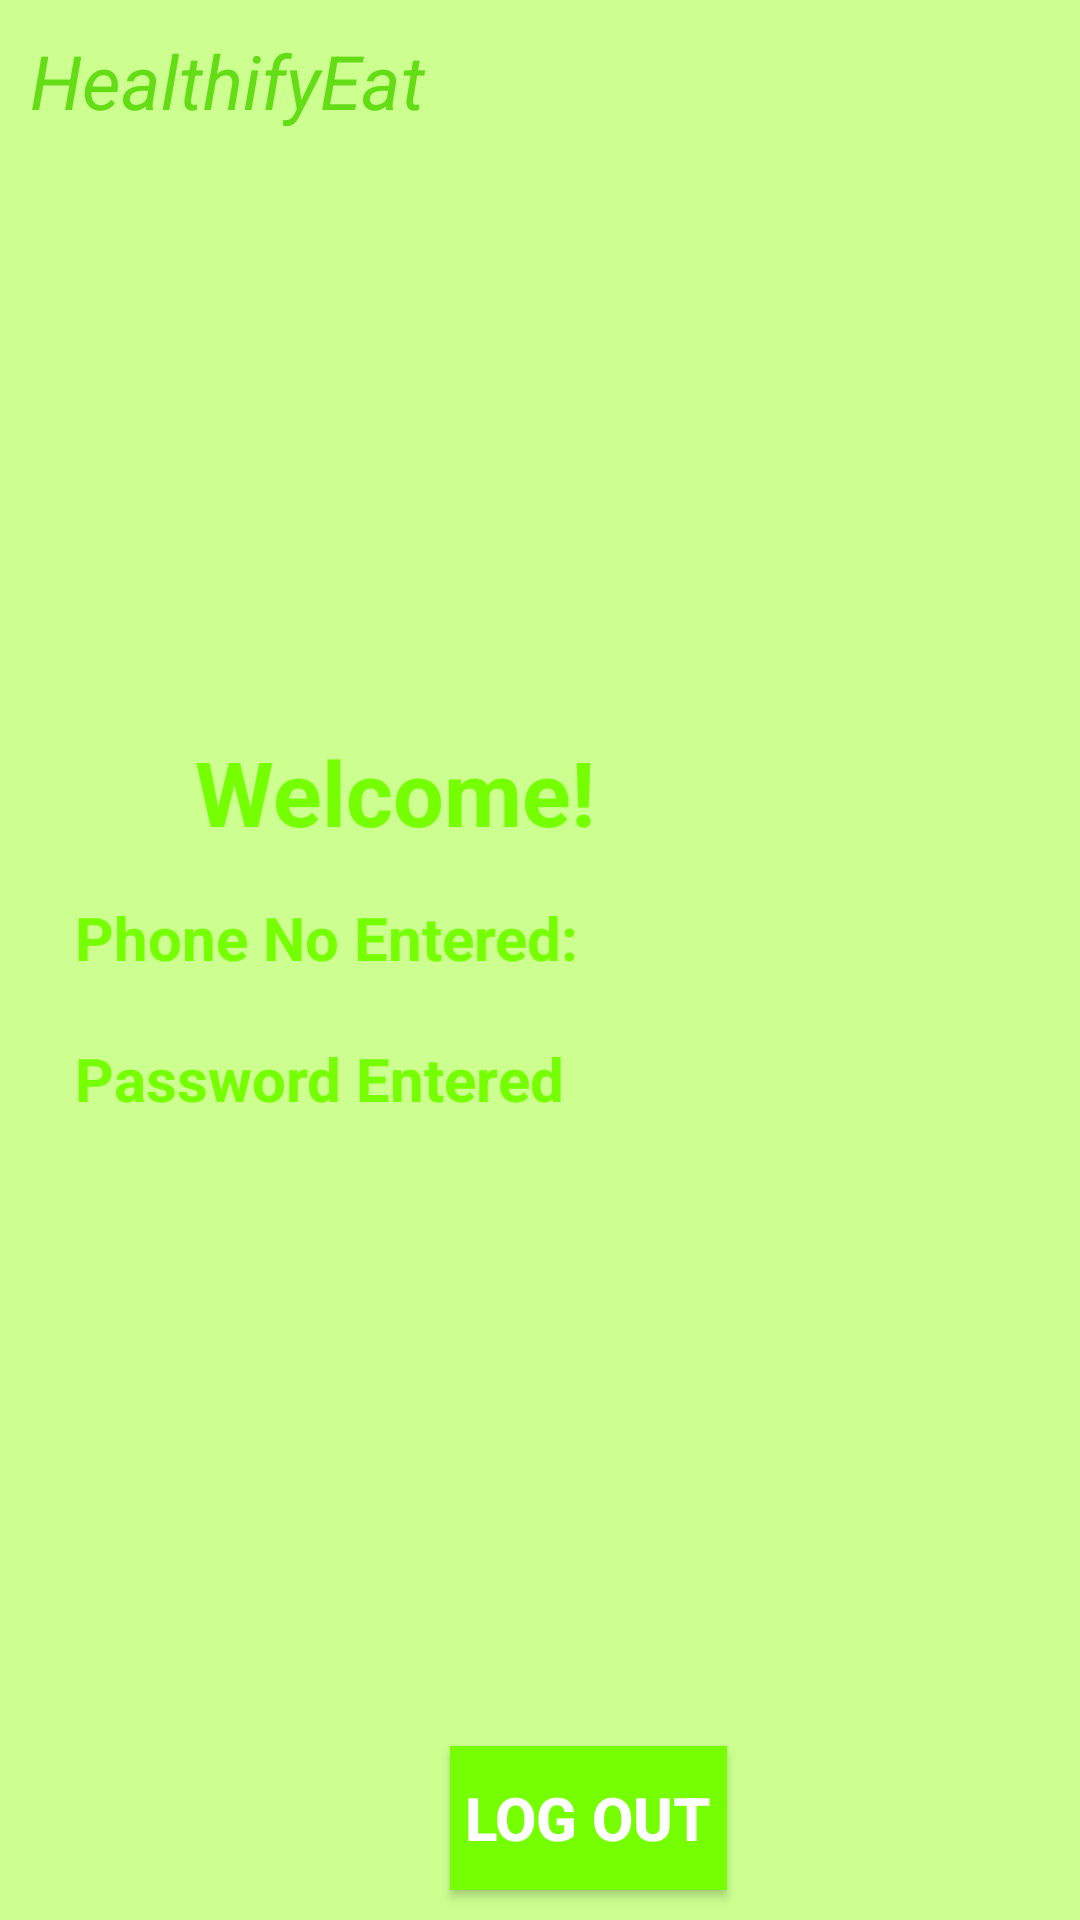

Produce the Android XML layout that renders to this screen, including the resource entries it uses.
<!-- AndroidManifest.xml: application theme Theme.FoodApplicationSushmita -->
<!-- res/layout/activity_login_next.xml -->
<?xml version="1.0" encoding="utf-8"?>
<RelativeLayout xmlns:android="http://schemas.android.com/apk/res/android"
    xmlns:app="http://schemas.android.com/apk/res-auto"
    xmlns:tools="http://schemas.android.com/tools"
    android:layout_width="match_parent"
    android:layout_height="match_parent"
    tools:context=".LoginNextActivity"
    android:background="@color/lighty_green">
    <TextView
        android:id="@+id/title"
        android:layout_width="wrap_content"
        android:layout_height="wrap_content"
        android:layout_alignParentTop="true"
        android:text="HealthifyEat"
        android:textSize="25sp"
        android:textColor="#64dd17"
        android:textStyle="italic"
        android:layout_marginLeft="10dp"
        android:layout_marginTop="10dp"
        />
    <TextView
        android:id="@+id/show_text"
        android:layout_width="wrap_content"
        android:layout_height="wrap_content"
        android:text="Welcome!"
        android:textStyle="bold"
        android:textColor="@color/light_green"
        android:textSize="30sp"
        android:layout_below="@+id/title"
        android:layout_marginTop="200dp"
        android:layout_marginLeft="65dp"
        android:layout_marginBottom="10dp"
        />
    <TextView
        android:id="@+id/text_name"
        android:layout_width="wrap_content"
        android:layout_height="wrap_content"
        android:layout_below="@+id/title"
        android:layout_alignRight="@+id/show_text"
        android:layout_marginLeft="20dp"
        android:layout_marginTop="200dp"
        android:layout_marginBottom="10dp"
        android:textSize="30sp"
        android:textStyle="bold"
        android:textColor="@color/white"
        android:padding="5dp"

        />
    <TextView
        android:id="@+id/mobile_text"
        android:layout_width="wrap_content"
        android:layout_height="wrap_content"
        android:layout_below="@+id/show_text"
        android:text="Phone No Entered: "
        android:layout_marginLeft="20dp"
        android:layout_marginBottom="10dp"
        android:textSize="20sp"
        android:textStyle="bold"
        android:textColor="@color/light_green"
        android:padding="5dp"
        />
    <TextView
        android:id="@+id/mobile"
        android:layout_width="wrap_content"
        android:layout_height="wrap_content"
        android:layout_below="@+id/show_text"
        android:layout_alignRight="@+id/mobile_text"
        android:layout_marginLeft="20dp"
        android:layout_marginBottom="10dp"
        android:textSize="20sp"
        android:textStyle="bold"
        android:textColor="@color/white"
        android:padding="5dp"
        />
    <TextView
        android:id="@+id/email_text"
        android:layout_width="wrap_content"
        android:layout_height="wrap_content"
        android:layout_below="@id/mobile"
        android:text="Password Entered"
        android:layout_marginLeft="20dp"
        android:layout_marginBottom="10dp"
        android:textSize="20sp"
        android:textStyle="bold"
        android:textColor="@color/light_green"
        android:padding="5dp"
        />
    <TextView
        android:id="@+id/email"
        android:layout_width="wrap_content"
        android:layout_height="wrap_content"
        android:layout_below="@id/mobile"
        android:layout_alignRight="@+id/email_text"
        android:layout_marginLeft="20dp"
        android:layout_marginBottom="10dp"
        android:textSize="20sp"
        android:textStyle="bold"
        android:textColor="@color/white"
        android:padding="5dp"
        />
    <Button
        android:id="@+id/logout"
        android:layout_height="wrap_content"
        android:layout_width="wrap_content"
        android:text="Log Out"
        android:layout_alignParentBottom="true"
        android:layout_marginLeft="150dp"
        android:padding="5dp"
        android:layout_marginBottom="10dp"
        android:textSize="20sp"
        android:textStyle="bold"
        android:textColor="@color/white"
        android:background="@color/light_green"
        />
</RelativeLayout>
<!-- resources referenced by this layout -->
<resources>
  <color name="light_green">#76ff03</color>
  <color name="lighty_green">#ccff90</color>
  <color name="white">#FFFFFFFF</color>
  <style name="Theme.FoodApplicationSushmita" parent="Theme.MaterialComponents.DayNight.DarkActionBar">
          
          <item name="colorPrimary">@color/purple_500</item>
          <item name="colorPrimaryVariant">@color/purple_700</item>
          <item name="colorOnPrimary">@color/white</item>
          
          <item name="colorSecondary">@color/teal_200</item>
          <item name="colorSecondaryVariant">@color/teal_700</item>
          <item name="colorOnSecondary">@color/black</item>
          
          <item name="android:statusBarColor" tools:targetApi="l">?attr/colorPrimaryVariant</item>
          
      </style>
  <color name="purple_500">#FF6200EE</color>
  <color name="purple_700">#FF3700B3</color>
  <color name="teal_200">#FF03DAC5</color>
  <color name="teal_700">#FF018786</color>
  <color name="black">#FF000000</color>
</resources>
